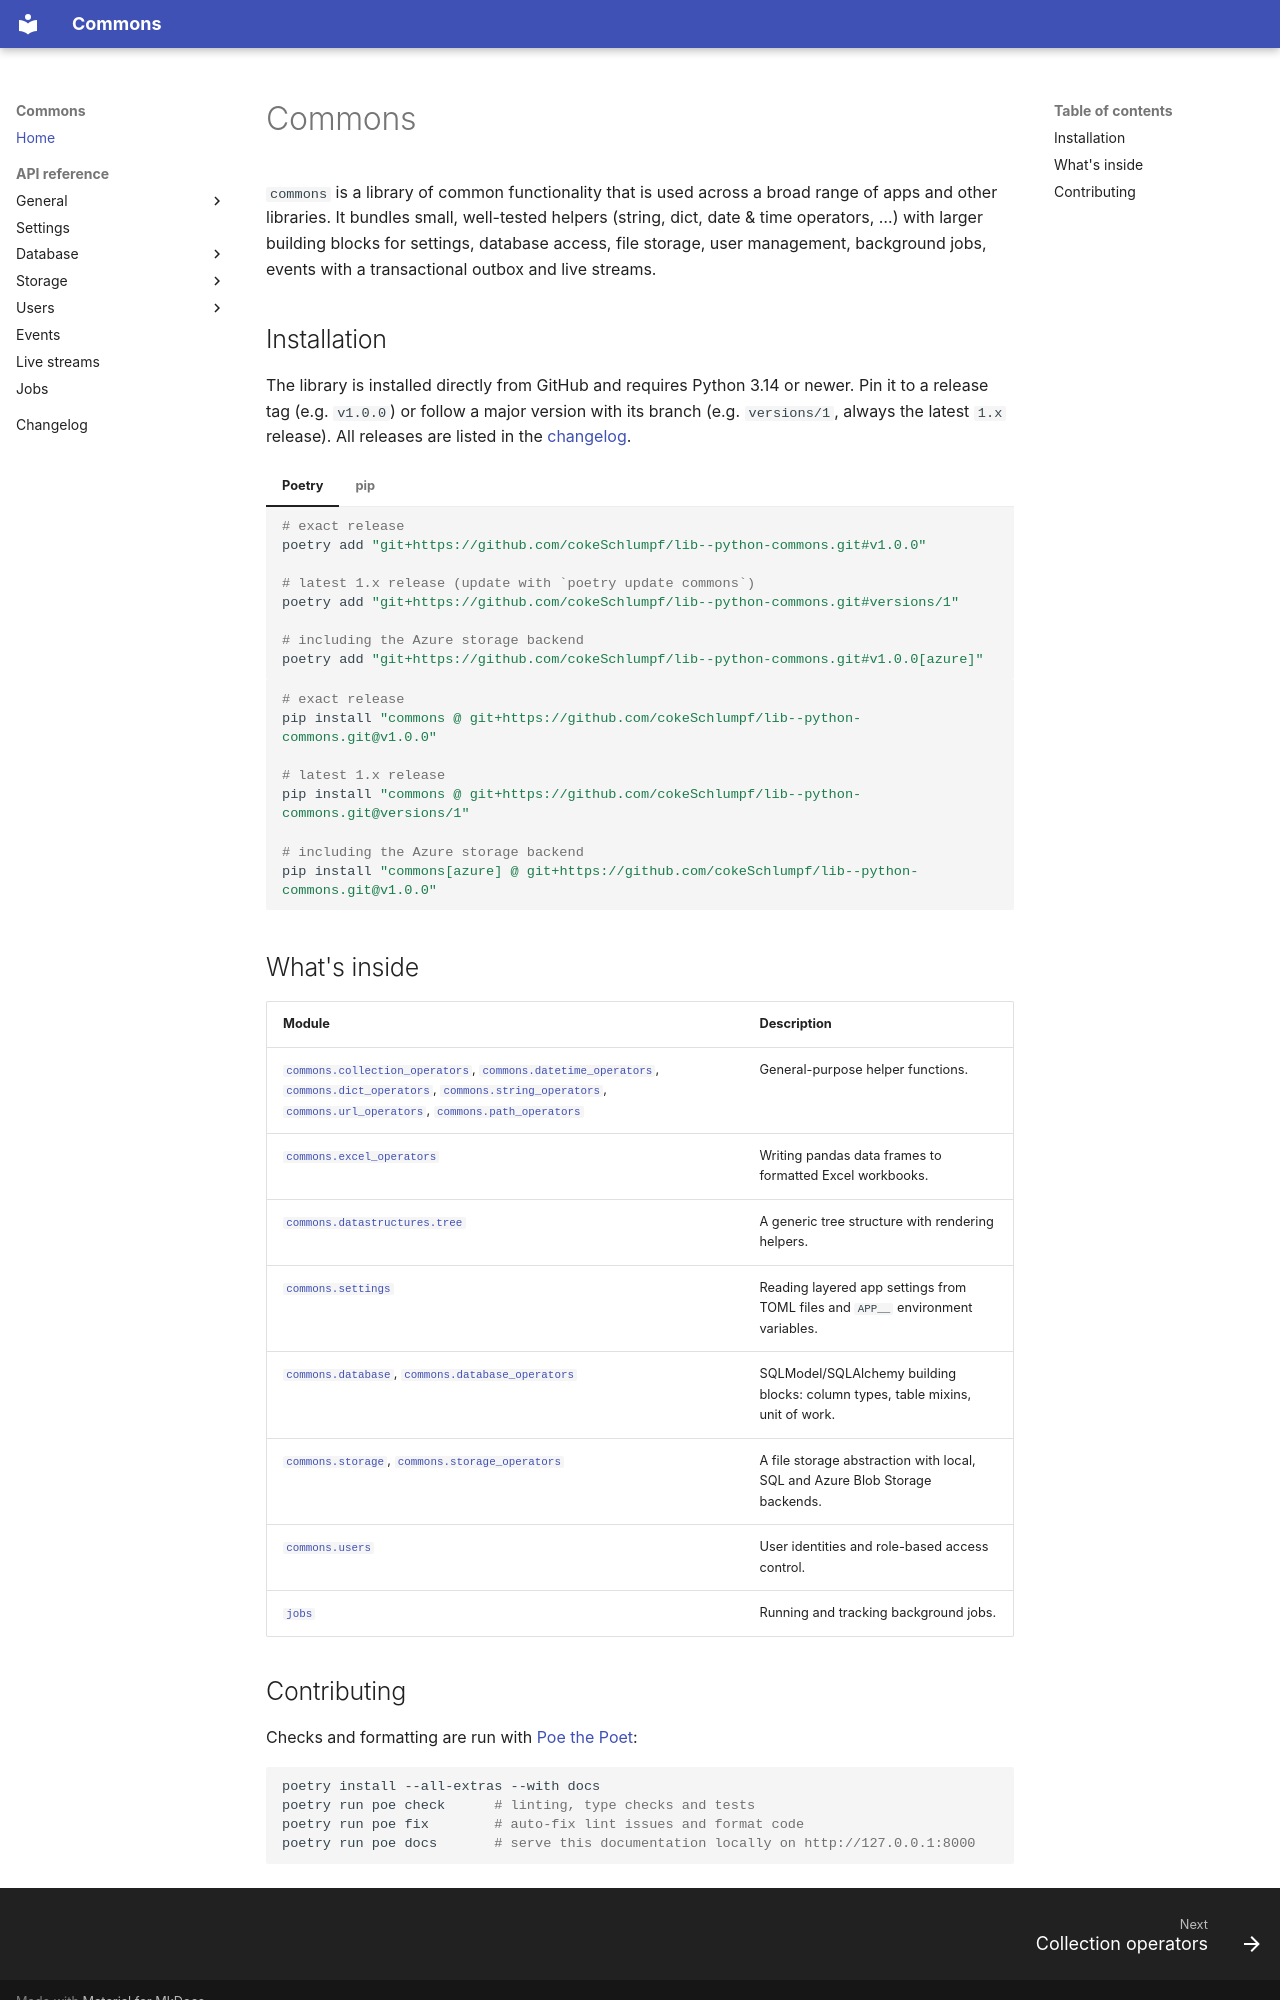

repository: cokeSchlumpf/lib--python-commons · page: index.html · generator: mkdocs

# Commons

`commons` is a library of common functionality that is used across a broad range of apps and other libraries.
It bundles small, well-tested helpers (string, dict, date & time operators, …) with larger building blocks for
settings, database access, file storage, user management, background jobs, events with a transactional outbox and live streams.

## Installation

The library is installed directly from GitHub and requires Python 3.14 or newer. Pin it to a release tag
(e.g. `v1.0.0`) or follow a major version with its branch (e.g. `versions/1`, always the latest `1.x` release).
All releases are listed in the [changelog](changelog.md).

=== "Poetry"

    ```bash
    # exact release
    poetry add "git+https://github.com/cokeSchlumpf/lib--python-commons.git#v1.0.0"

    # latest 1.x release (update with `poetry update commons`)
    poetry add "git+https://github.com/cokeSchlumpf/lib--python-commons.git#versions/1"

    # including the Azure storage backend
    poetry add "git+https://github.com/cokeSchlumpf/lib--python-commons.git#v1.0.0[azure]"
    ```

=== "pip"

    ```bash
    # exact release
    pip install "commons @ git+https://github.com/cokeSchlumpf/lib--python-commons.git@v1.0.0"

    # latest 1.x release
    pip install "commons @ git+https://github.com/cokeSchlumpf/lib--python-commons.git@versions/1"

    # including the Azure storage backend
    pip install "commons[azure] @ git+https://github.com/cokeSchlumpf/lib--python-commons.git@v1.0.0"
    ```

## What's inside

| Module | Description |
| --- | --- |
| [`commons.collection_operators`](api/collection-operators.md), [`commons.datetime_operators`](api/datetime-operators.md), [`commons.dict_operators`](api/dict-operators.md), [`commons.string_operators`](api/string-operators.md), [`commons.url_operators`](api/url-operators.md), [`commons.path_operators`](api/path-operators.md) | General-purpose helper functions. |
| [`commons.excel_operators`](api/excel-operators.md) | Writing pandas data frames to formatted Excel workbooks. |
| [`commons.datastructures.tree`](api/tree.md) | A generic tree structure with rendering helpers. |
| [`commons.settings`](api/settings.md) | Reading layered app settings from TOML files and `APP__` environment variables. |
| [`commons.database`](api/database.md), [`commons.database_operators`](api/database-operators.md) | SQLModel/SQLAlchemy building blocks: column types, table mixins, unit of work. |
| [`commons.storage`](api/storage.md), [`commons.storage_operators`](api/storage-operators.md) | A file storage abstraction with local, SQL and Azure Blob Storage backends. |
| [`commons.users`](api/users.md) | User identities and role-based access control. |
| [`jobs`](api/jobs.md) | Running and tracking background jobs. |
